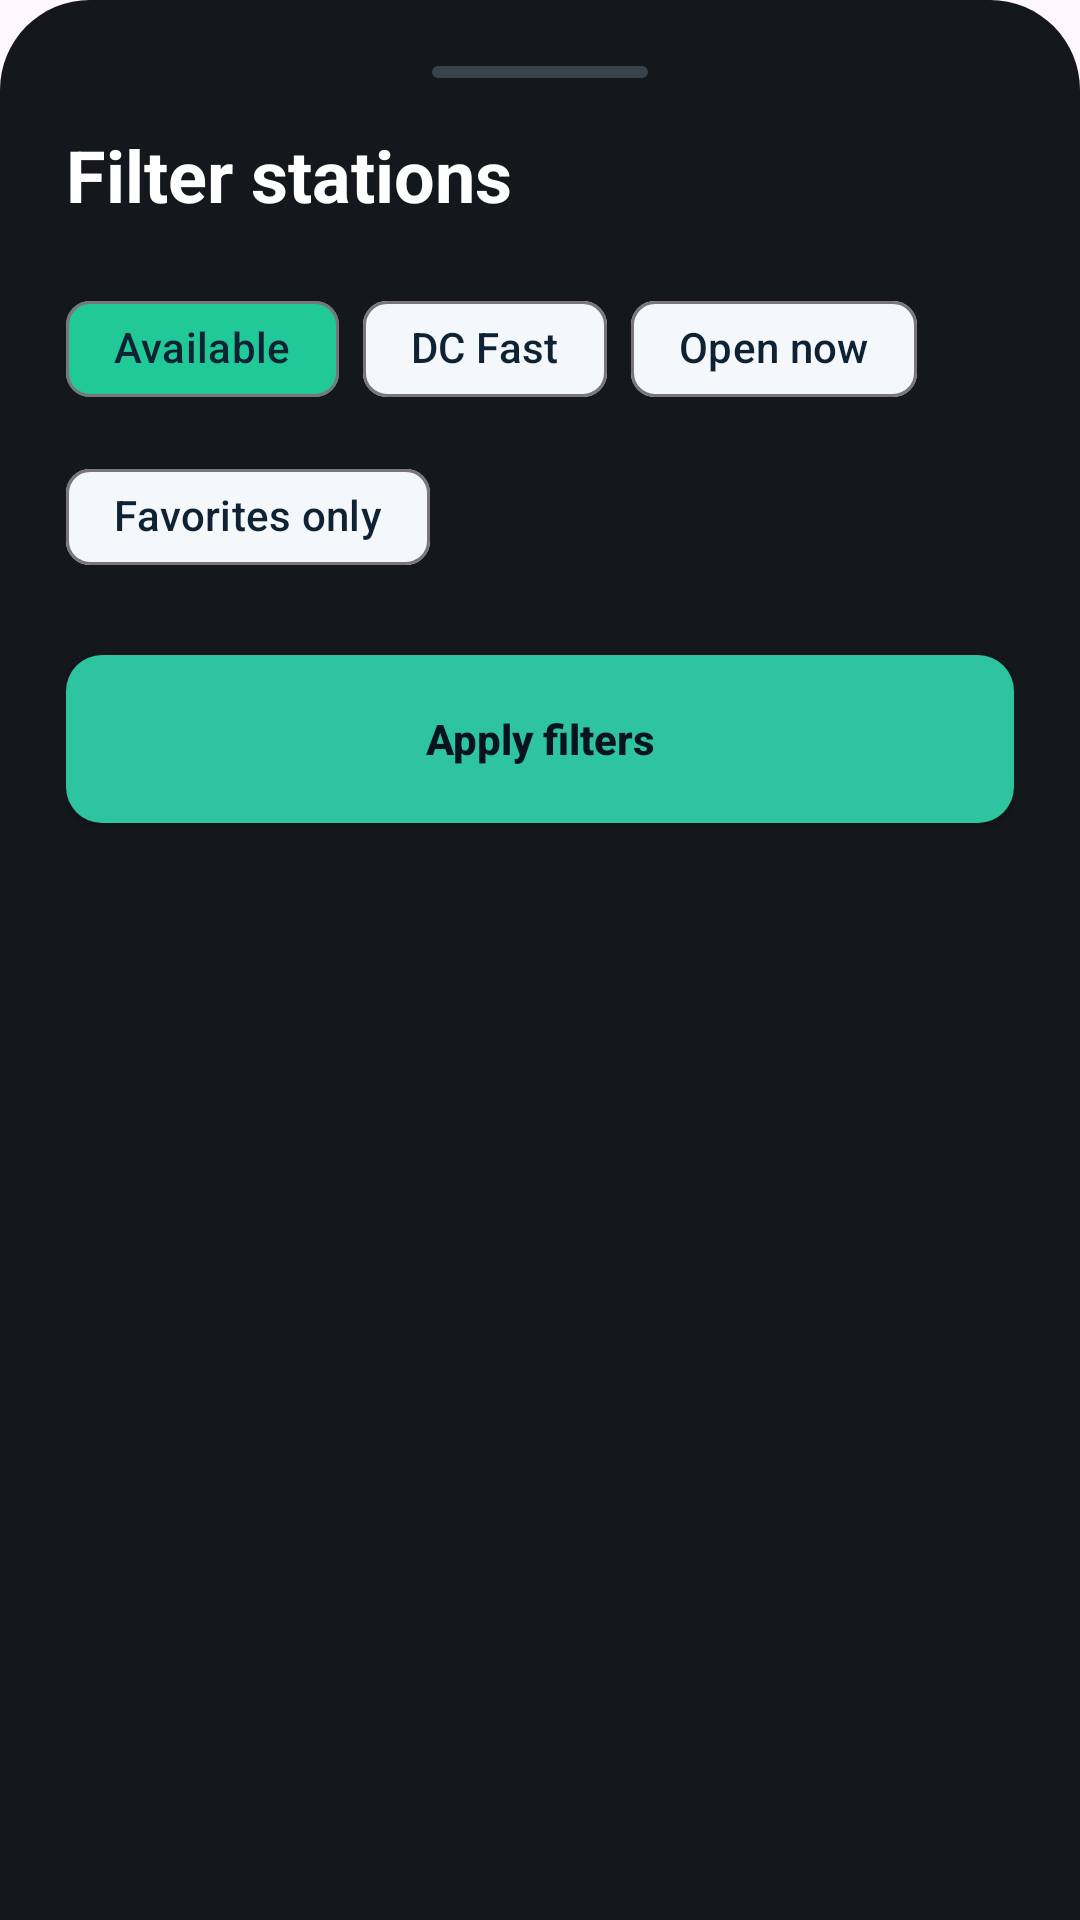

Reconstruct the res/layout file that produces this screen, plus the resources it refers to.
<!-- AndroidManifest.xml: application theme Theme.Project_Mobile -->
<!-- res/layout/sheet_filters.xml -->
<?xml version="1.0" encoding="utf-8"?>
<LinearLayout xmlns:android="http://schemas.android.com/apk/res/android"
    xmlns:app="http://schemas.android.com/apk/res-auto"
    android:layout_width="match_parent"
    android:layout_height="wrap_content"
    android:background="@drawable/bg_bottom_sheet_dark"
    android:orientation="vertical"
    android:padding="22dp">

    <View
        android:layout_width="72dp"
        android:layout_height="4dp"
        android:layout_gravity="center_horizontal"
        android:background="@drawable/bg_sheet_handle" />

    <TextView
        android:layout_width="wrap_content"
        android:layout_height="wrap_content"
        android:layout_marginTop="16dp"
        android:text="Filter stations"
        android:textColor="@color/white"
        android:textSize="24sp"
        android:textStyle="bold" />

    <com.google.android.material.chip.ChipGroup
        android:layout_width="match_parent"
        android:layout_height="wrap_content"
        android:layout_marginTop="18dp"
        app:singleLine="false">

        <com.google.android.material.chip.Chip
            style="@style/Widget.Material3.Chip.Assist"
            android:layout_width="wrap_content"
            android:layout_height="wrap_content"
            android:text="Available"
            app:chipBackgroundColor="@color/teal_500" />

        <com.google.android.material.chip.Chip
            style="@style/Widget.Material3.Chip.Assist"
            android:layout_width="wrap_content"
            android:layout_height="wrap_content"
            android:text="DC Fast" />

        <com.google.android.material.chip.Chip
            style="@style/Widget.Material3.Chip.Assist"
            android:layout_width="wrap_content"
            android:layout_height="wrap_content"
            android:text="Open now" />

        <com.google.android.material.chip.Chip
            style="@style/Widget.Material3.Chip.Assist"
            android:layout_width="wrap_content"
            android:layout_height="wrap_content"
            android:text="Favorites only" />
    </com.google.android.material.chip.ChipGroup>

    <Button
        android:layout_width="match_parent"
        android:layout_height="56dp"
        android:layout_marginTop="22dp"
        android:background="@drawable/bg_cta_gradient"
        android:text="@string/apply_filters"
        android:textAllCaps="false"
        android:textColor="@color/slate_950"
        android:textStyle="bold" />
</LinearLayout>
<!-- resources referenced by this layout -->
<resources>
  <color name="slate_950">#07141F</color>
  <color name="teal_500">#20C997</color>
  <color name="white">#FFFFFFFF</color>
  <!-- drawable bg_bottom_sheet_dark (drawable) -->
  <?xml version="1.0" encoding="utf-8"?>
  <shape xmlns:android="http://schemas.android.com/apk/res/android">
      <solid android:color="#14171B" />
      <corners
          android:topLeftRadius="30dp"
          android:topRightRadius="30dp" />
  </shape>
  <!-- drawable bg_cta_gradient (drawable) -->
  <?xml version="1.0" encoding="utf-8"?>
  <shape xmlns:android="http://schemas.android.com/apk/res/android">
      <solid android:color="@color/zid_teal" />
      <corners android:radius="12dp" />
  </shape>
  <!-- drawable bg_sheet_handle (drawable) -->
  <?xml version="1.0" encoding="utf-8"?>
  <shape xmlns:android="http://schemas.android.com/apk/res/android">
      <solid android:color="#37424A" />
      <corners android:radius="100dp" />
  </shape>
  <string name="apply_filters">Apply filters</string>
  <style name="Theme.Project_Mobile" parent="Base.Theme.Project_Mobile" />
  <color name="zid_teal">#2EC4A0</color>
  <style name="Base.Theme.Project_Mobile" parent="Theme.Material3.DayNight.NoActionBar">
          <item name="colorPrimary">@color/teal_500</item>
          <item name="colorOnPrimary">@color/white</item>
          <item name="colorPrimaryContainer">@color/blue_900</item>
          <item name="colorOnPrimaryContainer">@color/white</item>
          <item name="colorSecondary">@color/blue_900</item>
          <item name="colorSurface">@color/surface_light</item>
          <item name="colorOnSurface">@color/text_primary</item>
          <item name="colorSurfaceContainer">@color/white</item>
          <item name="android:statusBarColor">@android:color/transparent</item>
          <item name="android:navigationBarColor">@android:color/transparent</item>
          <item name="android:windowLightStatusBar">true</item>
          <item name="android:windowLightNavigationBar">true</item>
      </style>
  <color name="blue_900">#12344D</color>
  <color name="surface_light">#F5F8FB</color>
  <color name="text_primary">#0E2233</color>
</resources>
